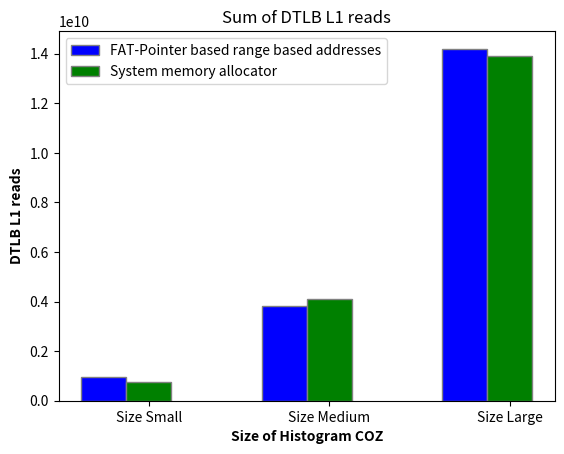

Python code for this plot:
import matplotlib.pyplot as plt
import numpy as np

dim3_physically_contigous = ypoints = np.array([947507000])

dmin_3_physically_contigous = sum(dim3_physically_contigous)

dim3_regular = ypoints = np.array([771906538])

dmin_3_regular = sum(dim3_regular)

dim6_contigous = np.array([int(x) for x in """2031641198
    1792581571""".replace('    ',',').replace('\n','').split(",")])

dim_6_contigous = sum(dim6_contigous)

dim6_regular = np.array([int(x) for x in """2041386981
    2064066636""".replace('    ',',').replace('\n','').split(",")])

dim_6_regular = sum(dim6_regular)

dim40_contigous = np.array([int(x) for x in """2470621494
    2375100932
    2670296613
    2645401007
    2876843895
    1166193957""".replace('    ',',').replace('\n','').split(",")])

dim_40_contigous = sum(dim40_contigous)

dim40_regular = np.array([int(x) for x in """2273131353
    2561823604
    2693697356
    2606093836
    2631231896
    1161666024""".replace('    ',',').replace('\n','').split(",")])

dim_40_regular = sum(dim40_regular)

# dimentions = ("3-dementions", "6-dementions", "40-dementions")
# comparitors = {
#     'FAT-Pointer based range address': (dmin_3_physically_contigous, dim_6_contigous, dim_40_contigous),
#     'System Allocator': (dmin_3_regular, dim_6_regular, dim_40_regular),
# }

# x = np.arange(len(dimentions))  # the label locations
# width = 0.25  # the width of the bars
# multiplier = 0

# fig, ax = plt.subplots(layout='constrained')

# for attribute, measurement in comparitors.items():
#     offset = width * multiplier
#     rects = ax.bar(x + offset, measurement, width, label=attribute)
#     ax.bar_label(rects, padding=3)
#     multiplier += 1

# # Add some text for labels, title and custom x-axis tick labels, etc.
# ax.set_ylabel('DTLB L1 reads')
# ax.set_title('L1D_TLB')
# ax.set_xticks(x + width, dimentions)
# ax.legend(loc='upper left', ncols=2)
# ax.set_ylim(0, 250)

# plt.show()

# Sample data
categories = ['Size Small', 'Size Medium', 'Size Large']
group_1 = [dmin_3_physically_contigous, dim_6_contigous, dim_40_contigous]
group_2 = [dmin_3_regular, dim_6_regular, dim_40_regular]

# Number of categories
n = len(categories)

# Create a bar width
bar_width = 0.25

# Create an array with the positions of the bars on the x-axis
r1 = np.arange(n)
r2 = [x + bar_width for x in r1]
# r3 = [x + bar_width for x in r2]

# Create the grouped bar graph
plt.bar(r1, group_1, color='b', width=bar_width, edgecolor='grey', label='FAT-Pointer based range based addresses')
plt.bar(r2, group_2, color='g', width=bar_width, edgecolor='grey', label='System memory allocator')
# plt.bar(r3, group_3, color='r', width=bar_width, edgecolor='grey', label='Group 3')

# Add xticks on the middle of the grouped bars
plt.xlabel('Size of Histogram COZ', fontweight='bold')
plt.xticks([r + bar_width for r in range(n)], categories)

# Add labels and title
plt.ylabel('DTLB L1 reads', fontweight='bold')
plt.title('Sum of DTLB L1 reads')

# Add a legend
plt.legend()

# Show the plot
# plt.show()
plt.savefig('l1-tlb-Histogram.png')